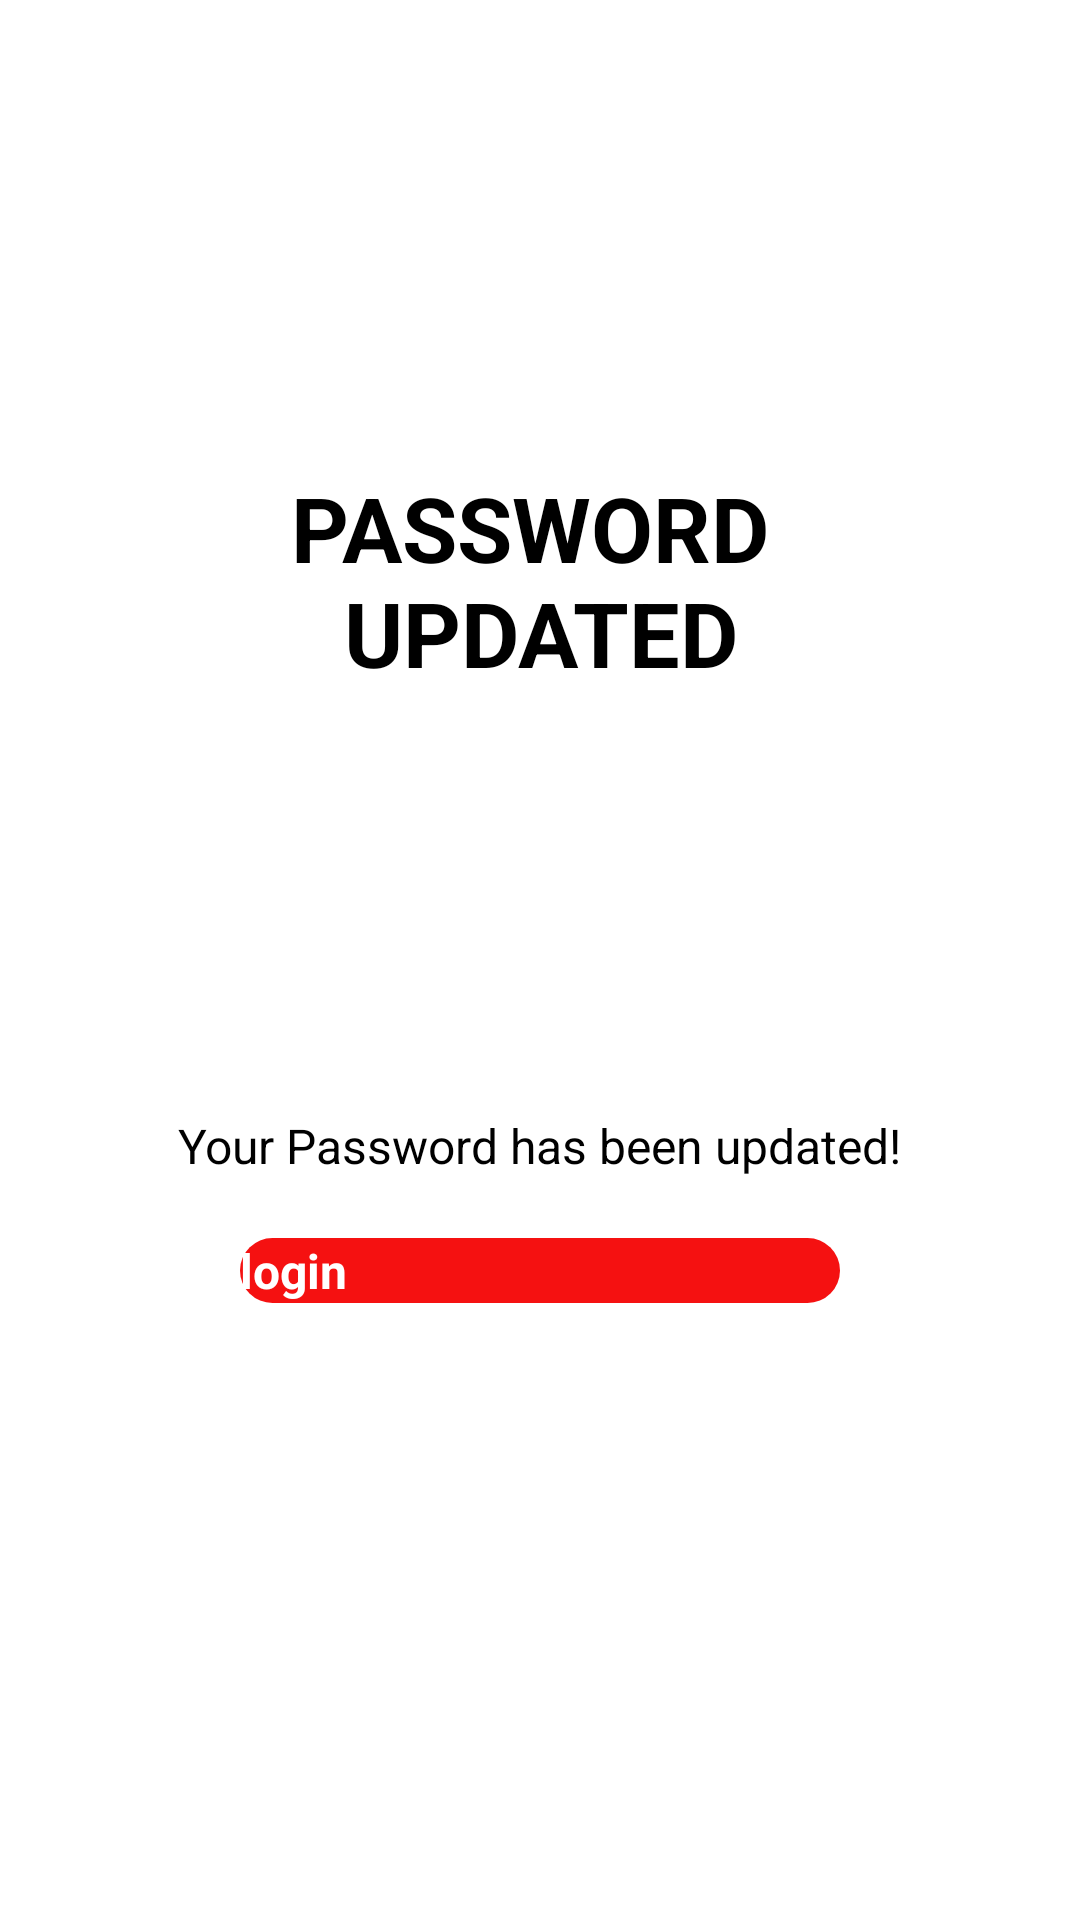

Layout XML and referenced resources for this Android screen:
<!-- AndroidManifest.xml: application theme Theme.SureHelp -->
<!-- res/layout/activity_success_message.xml -->
<?xml version="1.0" encoding="utf-8"?>
<LinearLayout xmlns:android="http://schemas.android.com/apk/res/android"
    xmlns:tools="http://schemas.android.com/tools"
    android:layout_width="match_parent"
    android:layout_height="match_parent"
    android:background="@color/white"
    android:gravity="center"
    android:orientation="vertical"
    android:padding="30dp">

    

    <TextView
        android:id="@+id/success_message_title"
        android:layout_width="wrap_content"
        android:layout_height="wrap_content"
        android:layout_marginTop="-50dp"
        android:gravity="center"
        android:textStyle="bold"
        android:text="@string/password_updated"
        android:textAlignment="center"
        android:textAllCaps="true"
        android:textColor="@color/black"
        android:textSize="30sp" />


    <ImageView
        android:id="@+id/success_message_icon"
        android:layout_width="100dp"
        android:layout_height="100dp"
        android:layout_margin="20dp"
        android:src="@drawable/password_updated_icon" />


    <TextView
        android:id="@+id/success_message_description"
        android:layout_width="wrap_content"
        android:layout_height="wrap_content"
        android:gravity="center"
        android:text="Your Password has been updated!"
        android:textAlignment="center"
        android:textColor="@color/black"
        android:textSize="16sp" />


    <Button
        android:id="@+id/success_message_btn"
        android:layout_width="200dp"
        android:layout_height="wrap_content"
        android:layout_marginTop="20dp"
        android:background="@drawable/button_bg"
        android:onClick="backToLogin"
        android:text="@string/login"
        android:textStyle="bold"
        android:textSize="16sp"
        android:textColor="@color/white" />


</LinearLayout>
<!-- resources referenced by this layout -->
<resources>
  <color name="black">#FF000000</color>
  <color name="white">#FFFFFFFF</color>
  <!-- drawable button_bg (drawable) -->
  <?xml version="1.0" encoding="utf-8"?>
  <shape xmlns:android="http://schemas.android.com/apk/res/android">
      <corners android:radius="20dp"/>
      <solid android:color="@color/login_btn"/>
  </shape>
  <string name="login">login</string>
  <string name="password_updated">Password \nUpdated</string>
  
  
      // Government Facilities feature String value's
  <style name="Theme.SureHelp" parent="Theme.MaterialComponents.DayNight.NoActionBar">
          
  
          <item name="colorPrimary">@color/colorPrimary</item>
          <item name="colorPrimaryVariant">@color/colorPrimary</item>
          <item name="colorOnPrimary">@color/white</item>
  
          
          <item name="colorSecondary">@color/teal_200</item>
          <item name="colorSecondaryVariant">@color/teal_700</item>
          <item name="colorOnSecondary">@color/white</item>
          
          <item name="android:statusBarColor" tools:targetApi="l">@color/colorPrimary</item>
          
  
      </style>
  <color name="login_btn">#F51111</color>
  <color name="colorPrimary">#F31818</color>
  <color name="teal_200">#FF03DAC5</color>
  <color name="teal_700">#FF018786</color>
</resources>
